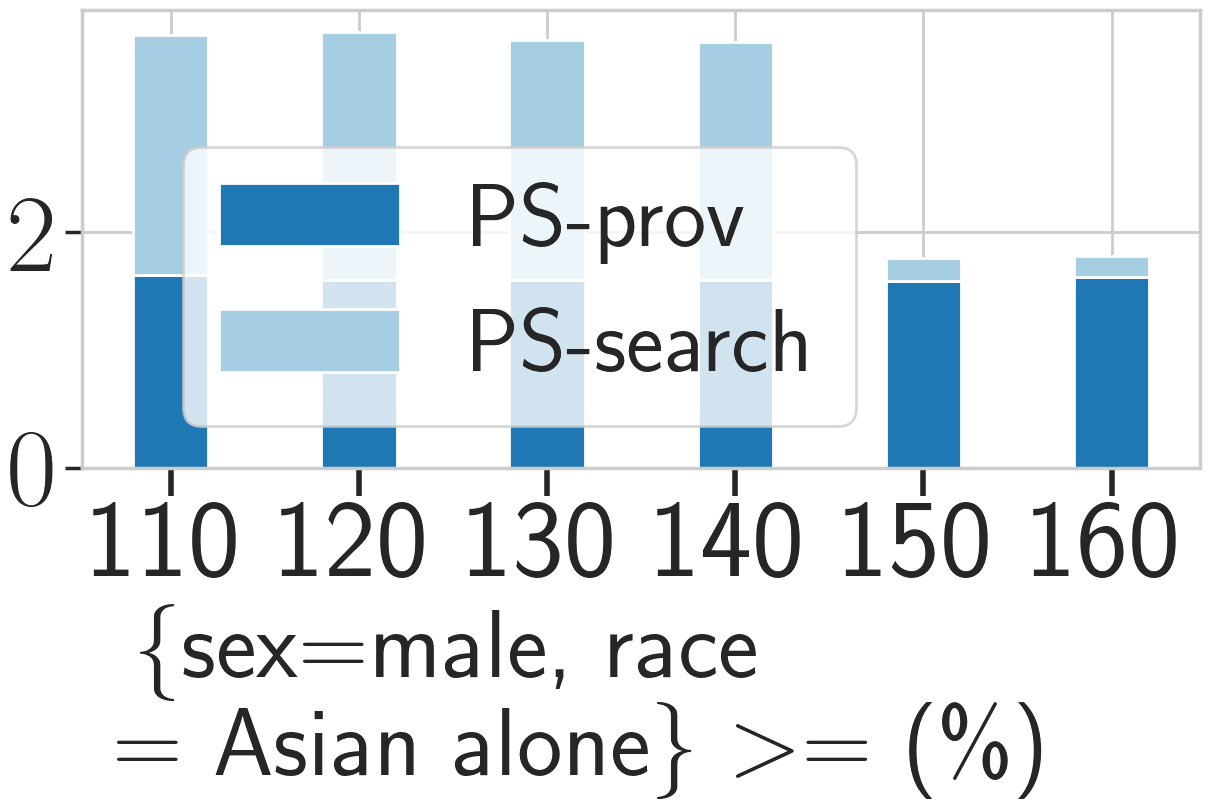

The data file committed next to this chart (first rows):
_, PS, PS_prov, PS_search, base, base_prov, base_search
1, 3.67, 1.64, 2.03, 0.00, 0.00, 0.00
2, 3.70, 1.60, 2.10, 0.00, 0.00, 0.00
3, 3.63, 1.60, 2.03, 0.00, 0.00, 0.00
4, 3.60, 1.60, 2.01, 0.00, 0.00, 0.00
5, 1.78, 1.59, 0.19, 0.00, 0.00, 0.00
6, 1.81, 1.62, 0.18, 0.00, 0.00, 0.00
